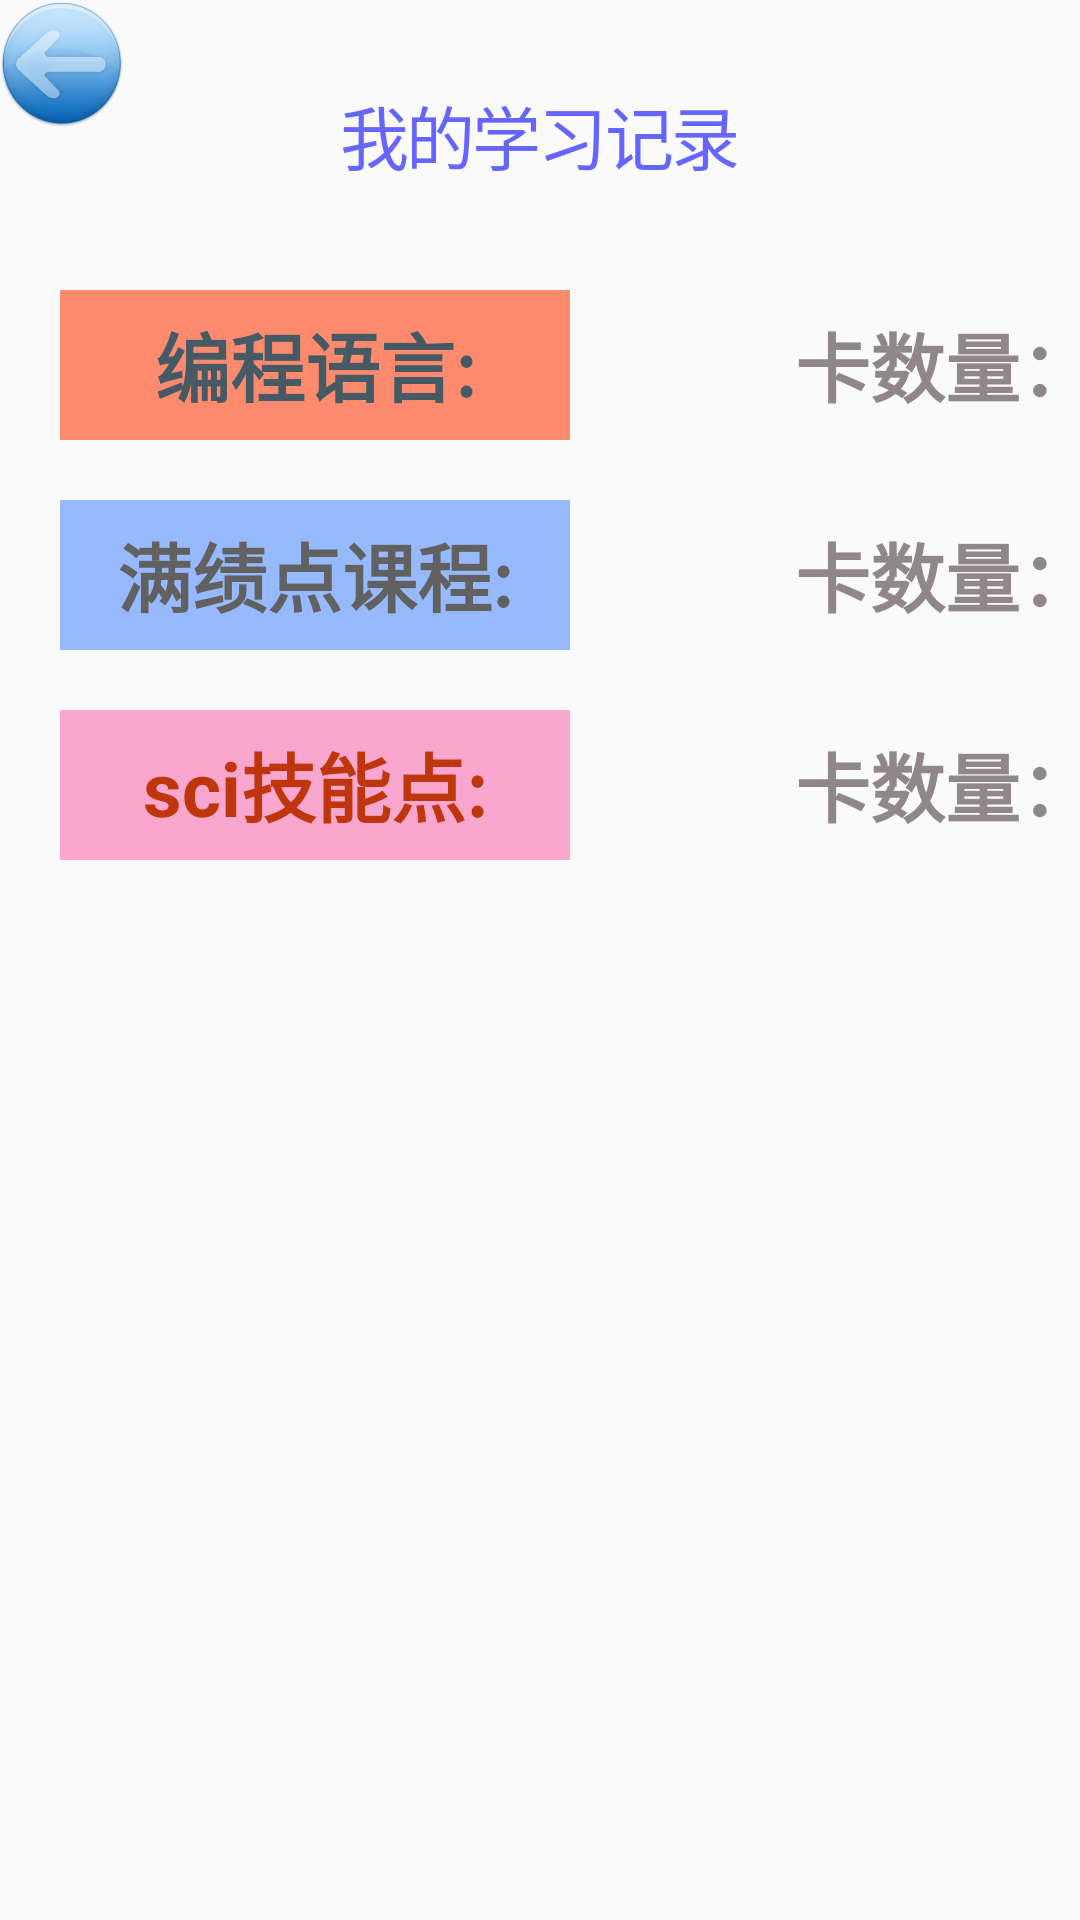

Here is an Android app screen rendered from its layout file. Give the layout XML and the strings, colors and styles it references.
<!-- AndroidManifest.xml: application theme AppTheme -->
<!-- res/layout/activity_category.xml -->
<?xml version="1.0" encoding="utf-8"?>

<RelativeLayout
    xmlns:android="http://schemas.android.com/apk/res/android"
    xmlns:tools="http://schemas.android.com/tools"
    android:layout_width="match_parent"
    android:layout_height="match_parent"
    tools:context=".Category"
>
    <TextView
        android:id="@+id/cate"
        android:layout_width="wrap_content"
        android:layout_height="wrap_content"
        android:layout_centerHorizontal="true"
        android:layout_marginTop="28dp"
        android:fontFamily="@font/inter_bold"
        android:letterSpacing="-0.04"
        android:lineSpacingExtra="11sp"
        android:text="@string/category"
        android:textColor="#6765ff"
        android:textSize="23sp" />

    <LinearLayout
        android:layout_width="match_parent"
        android:layout_height="match_parent"
        android:layout_below="@+id/cate"
        android:layout_marginTop="15dp"
        >
        <GridLayout
            android:layout_width="match_parent"
            android:layout_height="match_parent"
            android:orientation="vertical"
            android:rowCount="4"
            android:columnCount="6"
            >


            <TextView
                android:id="@+id/replay"
                android:layout_width="170dp"
                android:layout_height="50dp"
                android:layout_row="0"
                android:layout_column="0"
                android:layout_marginLeft="20dp"
                android:layout_marginTop="20dp"
                android:layout_marginRight="20dp"
                android:background="#FF8B6E"
                android:gravity="center"
                android:text="编程语言:"
                android:textColor="#455A64"
                android:textSize="25sp"
                android:textStyle="bold" />

            <TextView
                android:id="@+id/replay_card"
                android:layout_width="170dp"
                android:layout_height="50dp"
                android:layout_row="0"
                android:layout_column="1"
                android:layout_marginLeft="20dp"
                android:layout_marginTop="20dp"
                android:layout_marginRight="20dp"
                android:gravity="center"
                android:text="卡数量："
                android:textColor="#90878A"
                android:textSize="25sp"
                android:textStyle="bold" />

            <TextView
                android:id="@+id/attack"
                android:layout_width="170dp"
                android:layout_height="50dp"
                android:layout_row="1"
                android:layout_column="0"
                android:layout_marginLeft="20dp"
                android:layout_marginTop="20dp"
                android:layout_marginRight="20dp"
                android:background="#97BAFE"
                android:gravity="center"
                android:text="满绩点课程:"
                android:textColor="#616161"
                android:textSize="25sp"
                android:textStyle="bold" />
            <TextView
                android:id="@+id/attack_card"
                android:layout_width="170dp"
                android:layout_height="50dp"
                android:layout_row="1"
                android:layout_column="1"
                android:layout_marginLeft="20dp"
                android:layout_marginTop="20dp"
                android:layout_marginRight="20dp"
                android:gravity="center"
                android:text="卡数量："
                android:textColor="#90878A"
                android:textSize="25sp"
                android:textStyle="bold"
                />

            <TextView
                android:id="@+id/classic"
                android:layout_width="170dp"
                android:layout_height="50dp"
                android:layout_row="2"
                android:layout_column="0"
                android:layout_marginLeft="20dp"
                android:layout_marginTop="20dp"
                android:layout_marginRight="20dp"
                android:background="#F9A7CF"
                android:gravity="center"
                android:text="sci技能点:"
                android:textColor="#BF360C"
                android:textSize="25sp"
                android:textStyle="bold" />
            <TextView
                android:id="@+id/free_card"
                android:layout_width="170dp"
                android:layout_height="50dp"
                android:layout_row="2"
                android:layout_column="1"
                android:layout_marginLeft="20dp"
                android:layout_marginTop="20dp"
                android:layout_marginRight="20dp"
                android:gravity="center"
                android:text="卡数量："
                android:textColor="#90878A"
                android:textSize="25sp"
                android:textStyle="bold"
                />
































        </GridLayout>

    </LinearLayout>

    <Button
        android:id="@+id/pack_back"
        android:layout_width="42dp"
        android:layout_height="43dp"
        android:background="@drawable/back2"
        android:textColor="#6765ff"
        android:textSize="18dp"
        android:textStyle="bold" />

</RelativeLayout>
<!-- resources referenced by this layout -->
<resources>
  <!-- drawable back2: png bitmap (drawable-v24, 42660 bytes) -->
  <string name="category">我的学习记录</string>
  <style name="AppTheme" parent="Theme.AppCompat.Light.NoActionBar">
          
          <item name="colorPrimary">@color/colorPrimary</item>
          <item name="colorPrimaryDark">@color/colorPrimaryDark</item>
          <item name="colorAccent">@color/colorAccent</item>
      </style>
  <color name="colorPrimary">#6200EE</color>
  <color name="colorPrimaryDark">#3700B3</color>
  <color name="colorAccent">#03DAC5</color>
</resources>
